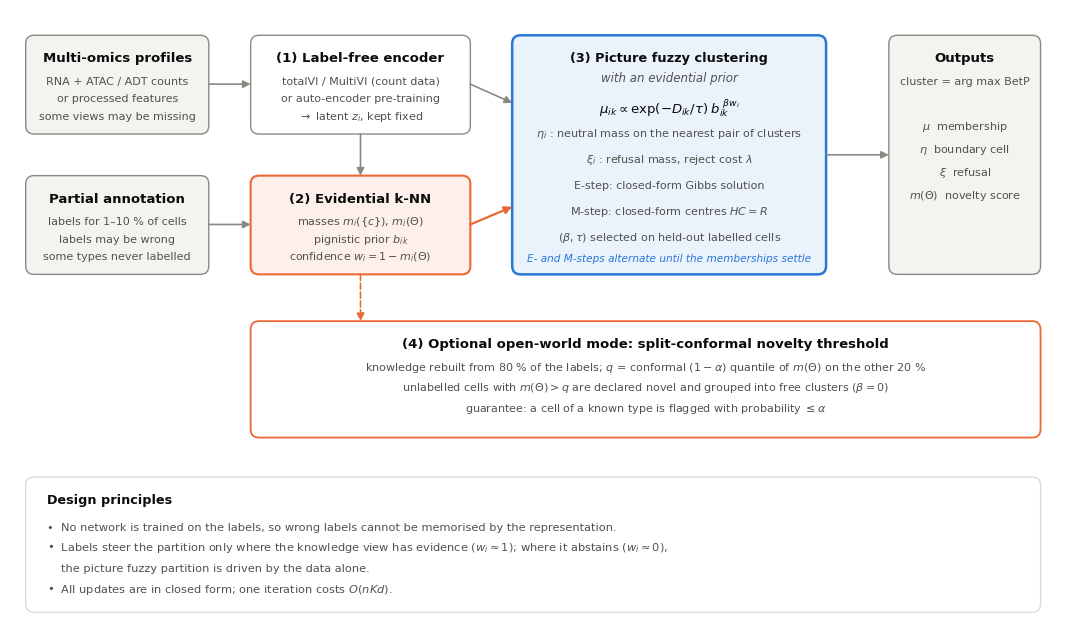

This figure's Python source: (Note: this script raises an exception after producing the figure.)
"""Figure 1: EvPFC pipeline (vector diagram, matplotlib)."""
import matplotlib
matplotlib.use('Agg')
import matplotlib.pyplot as plt
from matplotlib.patches import FancyBboxPatch, FancyArrowPatch

INK = '#0b0b0b'; QUIET = '#52514e'; EDGE = '#8a8984'
BLUE = '#2a78d6'; BLUE_T = '#eaf2fc'; ORANGE = '#eb6834'; ORANGE_T = '#fdf0ea'; GREY_T = '#f4f3f0'
plt.rcParams['font.family'] = 'DejaVu Sans'
plt.rcParams['mathtext.fontset'] = 'dejavusans'

W, H = 1000, 600
fig, ax = plt.subplots(figsize=(13.5, 8.1), dpi=250)
ax.set_xlim(0, W); ax.set_ylim(H, 0); ax.axis('off')


def box(x, y, w, h, title, lines=(), fc='white', ec=EDGE, lw=1.0, tsize=9.5, lsize=8.0, top=22, step=17):
    ax.add_patch(FancyBboxPatch((x, y), w, h, boxstyle='round,pad=0,rounding_size=8', fc=fc, ec=ec, lw=lw))
    ax.text(x + w / 2, y + top, title, ha='center', va='center', fontsize=tsize, fontweight='bold', color=INK)
    for i, l in enumerate(lines):
        ax.text(x + w / 2, y + top + 22 + step * i, l, ha='center', va='center', fontsize=lsize, color=QUIET)


def arrow(p, q, c=EDGE, lw=1.2, ls='-', rad=0.0):
    ax.add_patch(FancyArrowPatch(p, q, arrowstyle='-|>', mutation_scale=11, color=c, lw=lw, linestyle=ls,
                                 connectionstyle=f'arc3,rad={rad}', shrinkA=0, shrinkB=0))


# ---- inputs
box(15, 25, 175, 95, 'Multi-omics profiles', ['RNA + ATAC / ADT counts', 'or processed features', 'some views may be missing'], fc=GREY_T)
box(15, 160, 175, 95, 'Partial annotation', ['labels for 1–10 % of cells', 'labels may be wrong', 'some types never labelled'], fc=GREY_T)

# ---- encoder and knowledge
box(230, 25, 210, 95, '(1) Label-free encoder', ['totalVI / MultiVI (count data)', 'or auto-encoder pre-training', r'$\rightarrow$ latent $z_i$, kept fixed'])
box(230, 160, 210, 95, '(2) Evidential k-NN', [r'masses $m_i(\{c\})$, $m_i(\Theta)$', r'pignistic prior $b_{ik}$', r'confidence $w_i = 1 - m_i(\Theta)$'],
    fc=ORANGE_T, ec=ORANGE, lw=1.5)
arrow((190, 72), (230, 72)); arrow((190, 207), (230, 207)); arrow((335, 120), (335, 160))

# ---- EvPFC core
box(480, 25, 300, 230, '(3) Picture fuzzy clustering', [], fc=BLUE_T, ec=BLUE, lw=1.8, tsize=9.3)
ax.text(630, 66, 'with an evidential prior', ha='center', va='center', fontsize=8.5, color=QUIET, style='italic')
core = [(r'$\mu_{ik} \propto \exp(-D_{ik}/\tau)\; b_{ik}^{\;\beta w_i}$', INK, 9.5),
        (r'$\eta_i$ : neutral mass on the nearest pair of clusters', QUIET, 8.0),
        (r'$\xi_i$ : refusal mass, reject cost $\lambda$', QUIET, 8.0),
        ('E-step: closed-form Gibbs solution', QUIET, 8.0),
        (r'M-step: closed-form centres $HC = R$', QUIET, 8.0),
        (r'$(\beta, \tau)$ selected on held-out labelled cells', QUIET, 8.0)]
for i, (t, c, s) in enumerate(core):
    ax.text(630, 94 + 25 * i, t, ha='center', va='center', fontsize=s, color=c)
arrow((440, 72), (480, 90)); arrow((440, 207), (480, 190), c=ORANGE, lw=1.6)
ax.text(630, 240, 'E- and M-steps alternate until the memberships settle', fontsize=7.6, color=BLUE, va='center', ha='center', style='italic')

# ---- outputs
box(840, 25, 145, 230, 'Outputs', ['cluster = arg max BetP', '', r'$\mu$  membership', r'$\eta$  boundary cell', r'$\xi$  refusal',
                                    r'$m(\Theta)$  novelty score'], fc=GREY_T, step=22)
arrow((780, 140), (840, 140))

# ---- open-world branch
box(230, 300, 755, 112, '(4) Optional open-world mode: split-conformal novelty threshold', [
    r'knowledge rebuilt from 80 % of the labels; $q$ = conformal $(1-\alpha)$ quantile of $m(\Theta)$ on the other 20 %',
    r'unlabelled cells with $m(\Theta) > q$ are declared novel and grouped into free clusters ($\beta = 0$)',
    r'guarantee: a cell of a known type is flagged with probability $\leq \alpha$'],
    fc='white', ec=ORANGE, lw=1.3, lsize=8.0, step=20)
arrow((335, 255), (335, 300), c=ORANGE, ls='--')

# ---- principles
ax.add_patch(FancyBboxPatch((15, 450), 970, 130, boxstyle='round,pad=0,rounding_size=8', fc='white', ec='#d9d8d3', lw=0.9))
ax.text(35, 472, 'Design principles', fontsize=9.2, fontweight='bold', color=INK, va='center')
notes = ['No network is trained on the labels, so wrong labels cannot be memorised by the representation.',
         r'Labels steer the partition only where the knowledge view has evidence ($w_i \approx 1$); where it abstains ($w_i \approx 0$),',
         'the picture fuzzy partition is driven by the data alone.',
         r'All updates are in closed form; one iteration costs $O(nKd)$.']
for i, l in enumerate(notes):
    ax.text(35 + (14 if i == 2 else 0), 498 + 20 * i, ('' if i == 2 else '•  ') + l, fontsize=8.2, color=QUIET, va='center')

plt.savefig('fig/fig1_evpfc.png', bbox_inches='tight', facecolor='white')
plt.savefig('fig/fig1_evpfc.pdf', bbox_inches='tight', facecolor='white')
print('ok')
